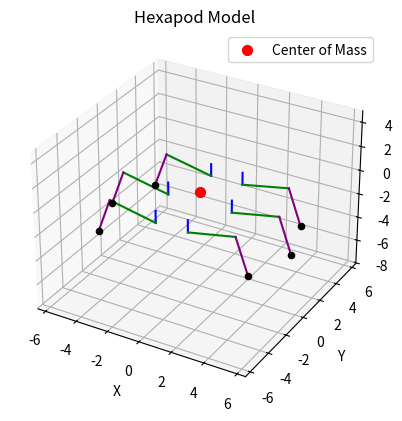

Python code for this plot:
import numpy as np
import matplotlib.pyplot as plt
from mpl_toolkits.mplot3d import Axes3D


def set_fixed_aspect_3d(ax, aspect=1):
    limits = np.array([
        ax.get_xlim3d(),
        ax.get_ylim3d(),
        ax.get_zlim3d()
    ])
    span = limits[:, 1] - limits[:, 0]
    max_range = max(span) / 2.0

    # Центрируем график
    centers = np.mean(limits, axis=1)
    ax.set_xlim3d([centers[0] - max_range, centers[0] + max_range])
    ax.set_ylim3d([centers[1] - max_range, centers[1] + max_range])
    ax.set_zlim3d([centers[2] - max_range, centers[2] + max_range])

def calculateJoints(motorId):
    theta1, theta2, theta3 = motors[motorId]['angles']
    theta1-=np.pi/2
    rotation_z = np.array([
        [np.cos(theta1), -np.sin(theta1), 0],
        [np.sin(theta1), np.cos(theta1), 0],
        [0, 0, 1]
    ])
    rotation_x = np.array([
        [1, 0, 0],
        [0, np.cos(theta2), -np.sin(theta2)],
        [0, np.sin(theta2), np.cos(theta2)]
    ])
    rotation_x2 = np.array([
        [1, 0, 0],
        [0, np.cos(theta3), -np.sin(theta3)],
        [0, np.sin(theta3), np.cos(theta3)]
    ])
    T1 = rotation_z @ rotation_x
    T2 = rotation_x2

    joint0 = np.array(motors[motorId]['position'])
    joint1 = joint0 - [0, 0, link_lengths[0]]
    joint2 = joint1 + T1 @ np.array([0, link_lengths[1],0])
    joint3 = joint2 + T1 @ T2 @ np.array([0, link_lengths[2], 0])
    return joint0, joint1, joint2, joint3
    

def hexapod_model(center_mass, motors):
    fig = plt.figure()
    ax = fig.add_subplot(111, projection='3d')
    ax.scatter(*center_mass, color='red', label='Center of Mass', s=50)

    for id in motors:
        joint0, joint1, joint2, joint3 = calculateJoints(id)
        ax.plot([joint0[0], joint1[0]], [joint0[1], joint1[1]], [joint0[2], joint1[2]], color='blue')
        ax.plot([joint1[0], joint2[0]], [joint1[1], joint2[1]], [joint1[2], joint2[2]], color='green')
        ax.plot([joint2[0], joint3[0]], [joint2[1], joint3[1]], [joint2[2], joint3[2]], color='purple')
        #print(joint3)
        ax.scatter(*joint3, color='black', s=20)

    ax.set_xlabel("X")
    ax.set_ylabel("Y")
    ax.set_zlabel("Z")
    set_fixed_aspect_3d(ax)
    ax.legend()
    ax.set_title("Hexapod Model")
    plt.show()

# Пример входных данных
center_mass = np.array([0, 0, 0])

alpha = np.pi/12
motors = {
    'L1': {
            'angles' : [np.pi, np.pi/12, -np.pi/2],
            'position': [-1, 3, 0]
          },
    'L2': {
            'angles' : [np.pi, np.pi/12, -np.pi/2],
            'position': [-2, 0, 0]
          },
    'L3': {
            'angles' : [np.pi, np.pi/12, -np.pi/2],
            'position': [-1, -3, 0]
          },
    'R1': {
            'angles' : [0, np.pi/12, -np.pi/2],
            'position': [1, 3, 0]
          },
    'R2': {
            'angles' : [0, np.pi/12, -np.pi/2],
            'position': [2, 0, 0]
          },
    'R3': {
            'angles' : [0, np.pi/12, -np.pi/2],
            'position': [1, -3, 0]
          }
}
link_lengths = [1, 3, 3]

hexapod_model(center_mass, motors)

# ОЗК

ledCoordinates = {
    'L1': {
            'position': [-1, 3, 0],
            'endPosition': [-4.67423461,  3,  -3.12132034]
          },
    'L2': {
            'position': [-2, 0, 0],
            'endPosition': [-5.67423461,  0, -3.12132034]
          },
    'L3': {
            'position': [-1, -3, 0],
            'endPosition': [-4.67423461, -3,  -3.12132034]
          },
    'R1': {
            'position': [1, 3, 0],
            'endPosition': [ 4.67423461,  3,  -3.12132034]
          },
    'R2': {
            'position': [2, 0, 0],
            'endPosition': [ 5.67423461,  0, -3.12132034]
          },
    'R3': {
            'position': [1, -3, 0],
            'endPosition': [ 4.67423461, -3,  -3.12132034]
          }
}


def inverseKinematics(ledCoordinates1, link_lengths1):

    L1, L2, L3 = link_lengths1
    for id in ledCoordinates1:
      x0, y0, z0 = ledCoordinates1[id]['position']
      x, y, z = ledCoordinates1[id]['endPosition']

      thet1 = np.atan2(y - y0, x - x0)
  
    # Проекция на плоскость XZ
      x_prime = np.sqrt((x - x0)**2 + (y - y0)**2)
      
      z_prime = z0 - z - L1
      
    # Расстояние до целевой точки
      d = np.sqrt(x_prime**2 + z_prime**2)
      
    # Проверка досягаемости
      if d > L2 + L3:
          raise ValueError("Целевая точка недостижима")
    
    # Угол второго сочленения
      thet2_part1 = np.atan2(x_prime, z_prime)
      thet2_part2 = np.acos((L2**2 + d**2 - L3**2) / (2 * L2 * d))
      thet2 = thet2_part1 + thet2_part2 - np.pi/2
    
    # Угол третьего сочленения
      thet3 = np.pi - np.acos((L3**2 + L2**2 - d**2) / (2 * L3 * L2))
    
      print(thet1, thet2, thet3)

inverseKinematics(ledCoordinates, link_lengths)